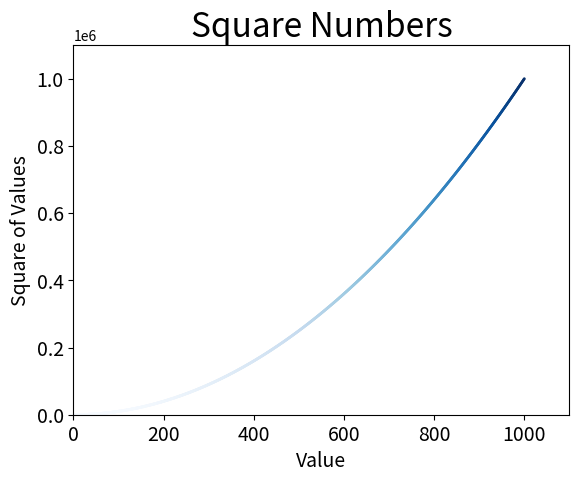

Here is the Python script that generated this plot:
import matplotlib.pyplot as plt


x_values = list(range(1, 1001))
y_values = [x**2 for x in x_values]
plt.scatter(x_values, y_values, c = y_values, cmap = plt.cm.Blues,
            edgecolor = 'none', s = 4)
plt.title("Square Numbers", fontsize = 24)
plt.xlabel("Value", fontsize = 14)
plt.ylabel("Square of Values", fontsize = 14)

plt.tick_params(axis = 'both', which = 'major', labelsize = 14)

plt.axis([0, 1100, 0, 1100000])

plt.show()
